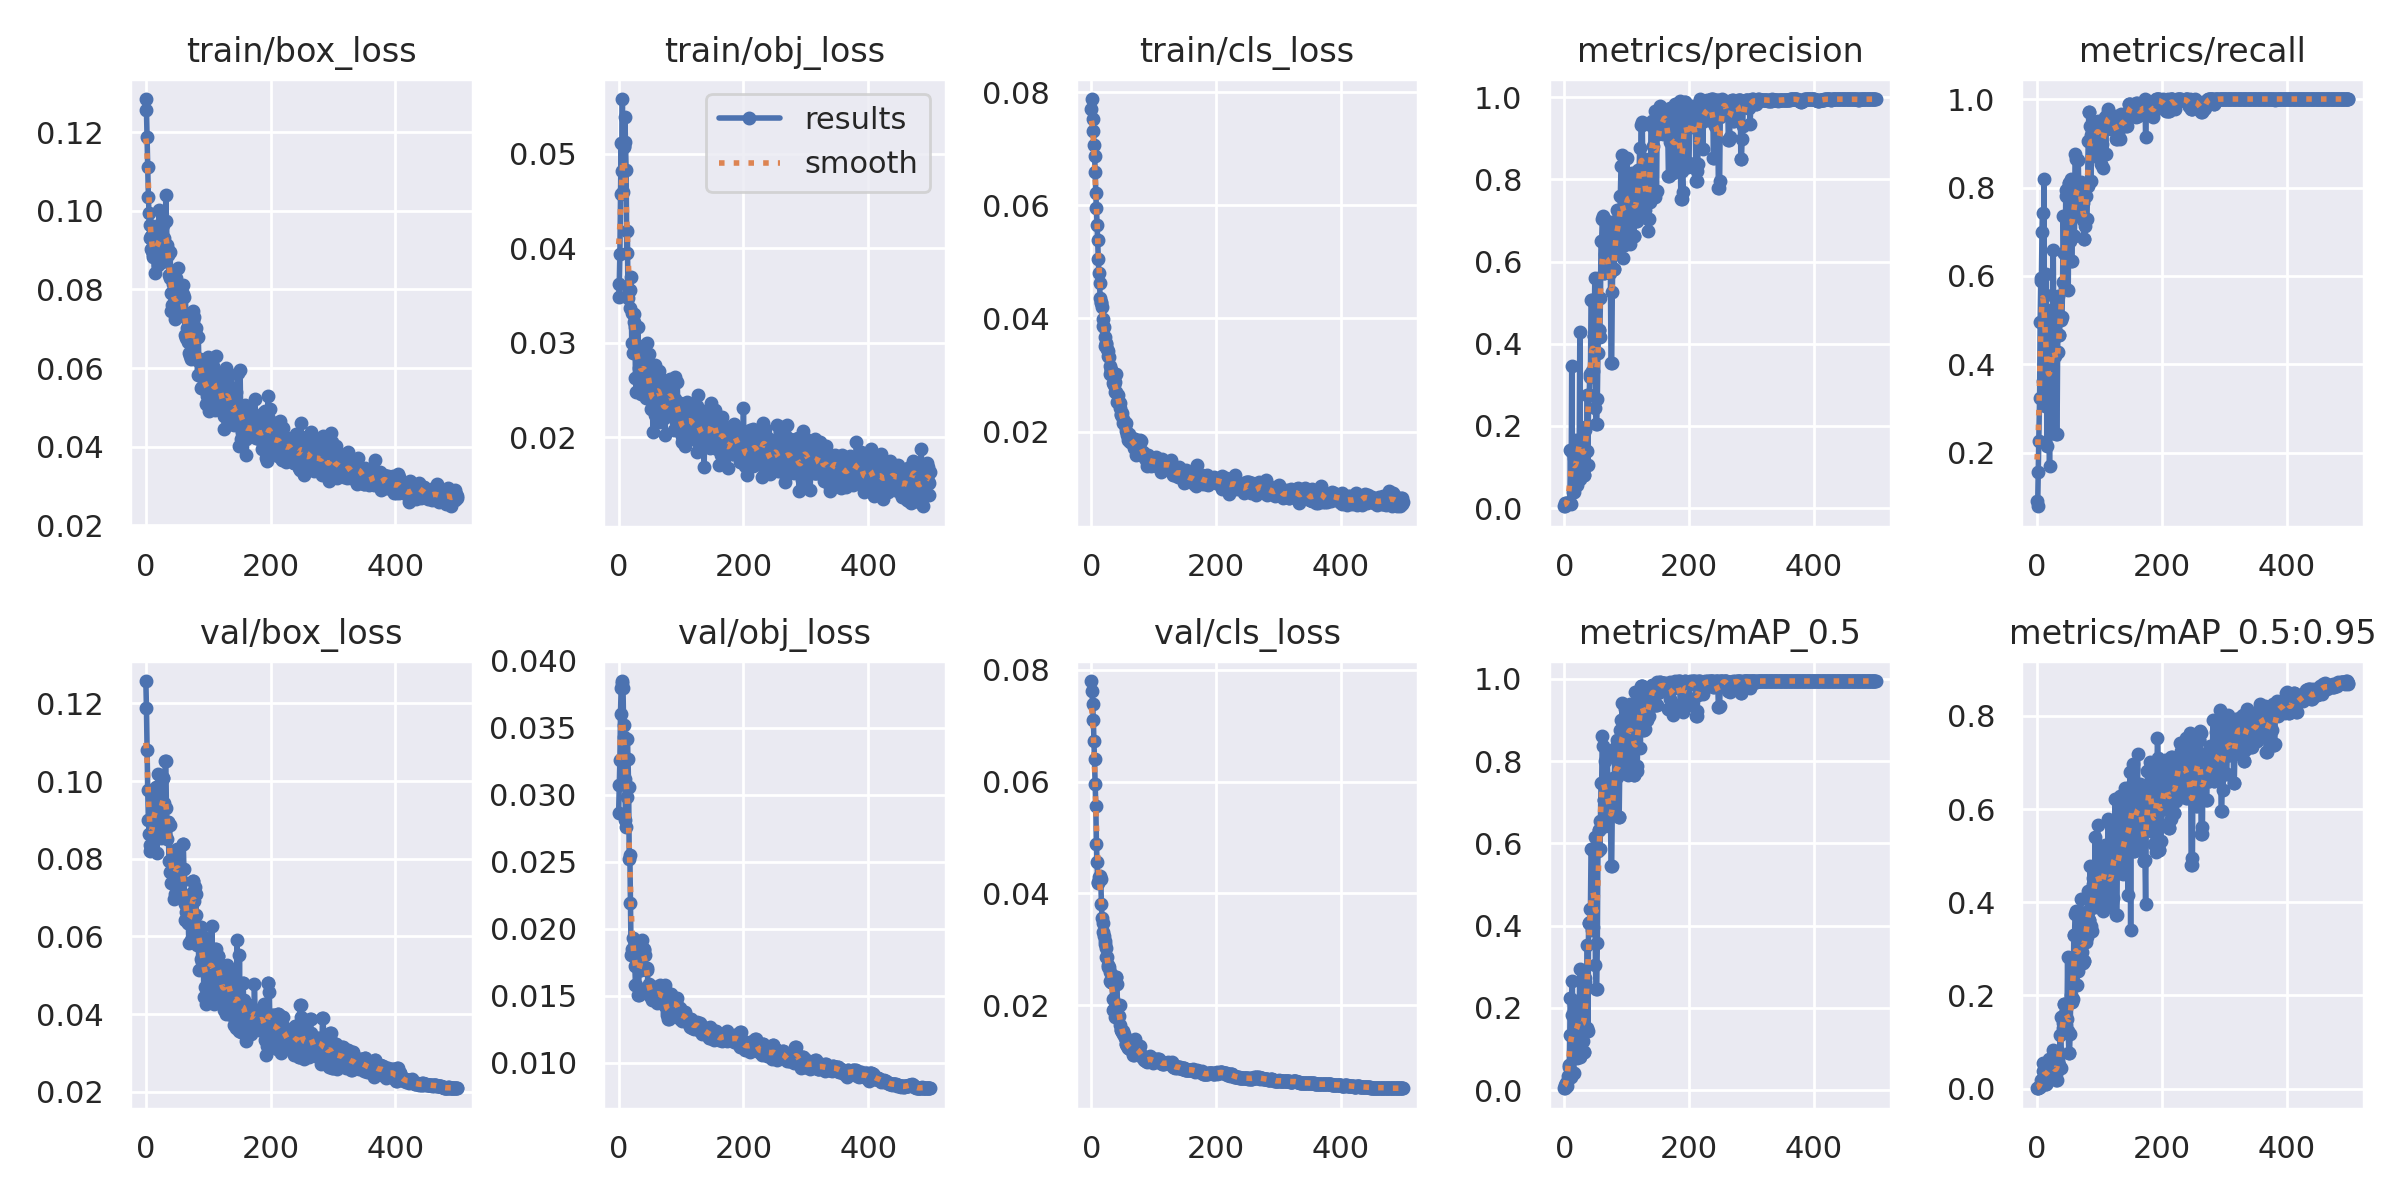

The data file committed next to this chart (first rows):
epoch, train/box_loss, train/obj_loss, train/cls_loss, metrics/precision, metrics/recall, metrics/mAP_0.5, metrics/mAP_0.5:0.95, val/box_loss, val/obj_loss, val/cls_loss, x/lr0, x/lr1, x/lr2
0, 0.1284, 0.03483, 0.07697, 0.005456, 0.09091, 0.005067, 0.0007368, 0.1258, 0.0286, 0.07799, 0.0982, 0.0002, 0.0002
1, 0.1256, 0.03623, 0.07879, 0.004683, 0.07955, 0.004717, 0.0008616, 0.1188, 0.03072, 0.07618, 0.0955, 0.000499, 0.000499
2, 0.1188, 0.03939, 0.07527, 0.01198, 0.1579, 0.01335, 0.002188, 0.1081, 0.03256, 0.0738, 0.0928, 0.0007968, 0.0007968
3, 0.1112, 0.04571, 0.07318, 0.01255, 0.2268, 0.01647, 0.002743, 0.09767, 0.03604, 0.0711, 0.09009, 0.001094, 0.001094
4, 0.1036, 0.0512, 0.07061, 0.01035, 0.3249, 0.01027, 0.002512, 0.09001, 0.03795, 0.06728, 0.08739, 0.001389, 0.001389
5, 0.09934, 0.04822, 0.06879, 0.01376, 0.4956, 0.02023, 0.004903, 0.08642, 0.03849, 0.06396, 0.08468, 0.001683, 0.001683
6, 0.09631, 0.0558, 0.06595, 0.01356, 0.5944, 0.0357, 0.009278, 0.0835, 0.03835, 0.05951, 0.08198, 0.001976, 0.001976
7, 0.09309, 0.04597, 0.06222, 0.01269, 0.5892, 0.06106, 0.01784, 0.08193, 0.03796, 0.05556, 0.07927, 0.002268, 0.002268
8, 0.09347, 0.05067, 0.05952, 0.01174, 0.6989, 0.05578, 0.01686, 0.08338, 0.03518, 0.0489, 0.07656, 0.002559, 0.002559
9, 0.0902, 0.05087, 0.05659, 0.0121, 0.7421, 0.1341, 0.03846, 0.08252, 0.03432, 0.04562, 0.07385, 0.002848, 0.002848
10, 0.08977, 0.0539, 0.05385, 0.1409, 0.3636, 0.223, 0.05556, 0.08238, 0.03117, 0.04213, 0.07114, 0.003137, 0.003137
11, 0.08868, 0.0513, 0.05044, 0.01019, 0.8197, 0.03166, 0.01076, 0.09266, 0.02812, 0.04183, 0.06842, 0.003424, 0.003424
12, 0.0882, 0.04825, 0.04806, 0.3463, 0.3068, 0.1822, 0.03994, 0.09489, 0.02759, 0.04295, 0.06571, 0.00371, 0.00371
13, 0.08896, 0.03952, 0.04623, 0.1359, 0.3409, 0.2652, 0.05299, 0.09058, 0.02985, 0.04264, 0.06299, 0.003994, 0.003994
14, 0.0842, 0.04188, 0.04355, 0.04023, 0.5577, 0.04153, 0.009113, 0.09414, 0.03415, 0.04317, 0.06028, 0.004278, 0.004278
15, 0.09545, 0.03476, 0.04294, 0.03899, 0.6043, 0.04186, 0.009618, 0.0941, 0.03266, 0.04251, 0.05756, 0.00456, 0.00456
16, 0.09207, 0.03558, 0.0428, 0.1229, 0.2159, 0.2099, 0.04467, 0.09063, 0.0306, 0.03814, 0.05484, 0.004842, 0.004842
17, 0.09303, 0.03548, 0.042, 0.08911, 0.3068, 0.1239, 0.03041, 0.09845, 0.02523, 0.03557, 0.05212, 0.005122, 0.005122
18, 0.08971, 0.03368, 0.03991, 0.08421, 0.3355, 0.1627, 0.04542, 0.08135, 0.02552, 0.03474, 0.0494, 0.0054, 0.0054
19, 0.08623, 0.03559, 0.03875, 0.1658, 0.4964, 0.2168, 0.06423, 0.08839, 0.02194, 0.0331, 0.04668, 0.005678, 0.005678
20, 0.08687, 0.03698, 0.03852, 0.09668, 0.1714, 0.09826, 0.02856, 0.1018, 0.01803, 0.03241, 0.04395, 0.005954, 0.005954
21, 0.1001, 0.03002, 0.03679, 0.05581, 0.4588, 0.0776, 0.02359, 0.09504, 0.0182, 0.03143, 0.04123, 0.00623, 0.00623
22, 0.09398, 0.03315, 0.0352, 0.1243, 0.5229, 0.1582, 0.04167, 0.09557, 0.01845, 0.03091, 0.0385, 0.006504, 0.006504
23, 0.09663, 0.02887, 0.03557, 0.1406, 0.3336, 0.1933, 0.05622, 0.08931, 0.01928, 0.03027, 0.03578, 0.006777, 0.006777
24, 0.0918, 0.03306, 0.03572, 0.1177, 0.2441, 0.1859, 0.05197, 0.09099, 0.01844, 0.02858, 0.03305, 0.007048, 0.007048
25, 0.08893, 0.03224, 0.03468, 0.4289, 0.4654, 0.2952, 0.08277, 0.08539, 0.01857, 0.02863, 0.03032, 0.007319, 0.007319
26, 0.08688, 0.03164, 0.03431, 0.07129, 0.6589, 0.08012, 0.02389, 0.09437, 0.01718, 0.02714, 0.02759, 0.007588, 0.007588
27, 0.09641, 0.02622, 0.03329, 0.1389, 0.4254, 0.1732, 0.04551, 0.1008, 0.01579, 0.02694, 0.02486, 0.007856, 0.007856
28, 0.09683, 0.02476, 0.03313, 0.1389, 0.4254, 0.1732, 0.04551, 0.1008, 0.01579, 0.02694, 0.02212, 0.008123, 0.008123
29, 0.09304, 0.02979, 0.03164, 0.1458, 0.42, 0.1958, 0.04163, 0.09432, 0.01729, 0.02589, 0.01939, 0.008389, 0.008389
30, 0.0888, 0.0296, 0.03021, 0.1063, 0.4959, 0.1199, 0.03224, 0.08623, 0.01883, 0.02431, 0.01665, 0.008653, 0.008653
31, 0.08931, 0.03164, 0.03087, 0.08128, 0.2423, 0.09199, 0.01881, 0.1051, 0.01502, 0.02421, 0.01392, 0.008917, 0.008917
32, 0.104, 0.02664, 0.03083, 0.08128, 0.2423, 0.09199, 0.01881, 0.1051, 0.01502, 0.02421, 0.01118, 0.009179, 0.009179
33, 0.09744, 0.02736, 0.03037, 0.1986, 0.4291, 0.2622, 0.06047, 0.09297, 0.0177, 0.025, 0.009347, 0.009347, 0.009347
34, 0.09123, 0.02784, 0.02981, 0.1904, 0.5541, 0.2727, 0.07979, 0.08498, 0.01808, 0.02111, 0.009347, 0.009347, 0.009347
35, 0.09005, 0.02581, 0.02867, 0.139, 0.4666, 0.1513, 0.05063, 0.08936, 0.01694, 0.01914, 0.009327, 0.009327, 0.009327
36, 0.08864, 0.02459, 0.02819, 0.139, 0.4666, 0.1513, 0.05063, 0.08936, 0.01694, 0.01914, 0.009307, 0.009307, 0.009307
37, 0.08376, 0.02798, 0.02693, 0.2754, 0.5078, 0.3523, 0.1148, 0.07953, 0.01816, 0.01878, 0.009287, 0.009287, 0.009287
38, 0.08297, 0.02877, 0.02871, 0.1061, 0.5002, 0.1442, 0.04448, 0.08868, 0.01919, 0.01784, 0.009267, 0.009267, 0.009267
39, 0.0895, 0.02677, 0.03024, 0.276, 0.5081, 0.406, 0.1536, 0.07661, 0.01848, 0.025, 0.009248, 0.009248, 0.009248
40, 0.07921, 0.02685, 0.02698, 0.276, 0.5081, 0.406, 0.1536, 0.07661, 0.01848, 0.025, 0.009228, 0.009228, 0.009228
41, 0.07461, 0.02946, 0.02522, 0.3255, 0.5861, 0.4083, 0.1399, 0.07372, 0.01839, 0.02374, 0.009208, 0.009208, 0.009208
42, 0.0761, 0.02726, 0.02645, 0.3186, 0.7356, 0.4403, 0.1293, 0.07894, 0.01807, 0.01797, 0.009188, 0.009188, 0.009188
43, 0.08127, 0.02629, 0.02543, 0.5058, 0.6525, 0.5862, 0.1823, 0.07761, 0.01697, 0.01803, 0.009168, 0.009168, 0.009168
44, 0.08252, 0.02417, 0.02519, 0.5058, 0.6525, 0.5862, 0.1823, 0.07761, 0.01697, 0.01803, 0.009149, 0.009149, 0.009149
45, 0.07617, 0.02719, 0.02512, 0.3332, 0.5731, 0.3898, 0.1615, 0.06963, 0.01709, 0.01998, 0.009129, 0.009129, 0.009129
46, 0.07252, 0.02999, 0.02421, 0.3345, 0.7816, 0.3971, 0.1373, 0.07102, 0.01693, 0.01648, 0.009109, 0.009109, 0.009109
47, 0.07545, 0.02682, 0.02313, 0.42, 0.795, 0.5806, 0.1489, 0.08027, 0.01552, 0.01558, 0.009089, 0.009089, 0.009089
48, 0.08289, 0.02442, 0.02294, 0.42, 0.795, 0.5806, 0.1489, 0.08027, 0.01552, 0.01558, 0.009069, 0.009069, 0.009069
49, 0.07536, 0.02878, 0.02331, 0.5611, 0.6355, 0.6148, 0.2823, 0.07051, 0.0159, 0.01516, 0.00905, 0.00905, 0.00905
50, 0.07325, 0.02405, 0.02159, 0.244, 0.5677, 0.3033, 0.1234, 0.08245, 0.01503, 0.01547, 0.00903, 0.00903, 0.00903
51, 0.07899, 0.02554, 0.02227, 0.206, 0.8095, 0.246, 0.07729, 0.08125, 0.01497, 0.01485, 0.00901, 0.00901, 0.00901
52, 0.08545, 0.02301, 0.02156, 0.206, 0.8095, 0.246, 0.07729, 0.08125, 0.01497, 0.01485, 0.00899, 0.00899, 0.00899
53, 0.07824, 0.02473, 0.02124, 0.2647, 0.678, 0.3571, 0.1172, 0.07348, 0.01536, 0.01427, 0.00897, 0.00897, 0.00897
54, 0.075, 0.02404, 0.02114, 0.3787, 0.8196, 0.5817, 0.1999, 0.07769, 0.01468, 0.01416, 0.008951, 0.008951, 0.008951
55, 0.0771, 0.02051, 0.02151, 0.4338, 0.6343, 0.6325, 0.1862, 0.07463, 0.01566, 0.01313, 0.008931, 0.008931, 0.008931
56, 0.07594, 0.02394, 0.02005, 0.4338, 0.6343, 0.6325, 0.1862, 0.07463, 0.01566, 0.01313, 0.008911, 0.008911, 0.008911
57, 0.07491, 0.02607, 0.01944, 0.4157, 0.742, 0.5872, 0.1927, 0.07399, 0.01533, 0.01271, 0.008891, 0.008891, 0.008891
58, 0.07767, 0.02763, 0.01854, 0.5107, 0.778, 0.6556, 0.2195, 0.07427, 0.01541, 0.01308, 0.008871, 0.008871, 0.008871
59, 0.07894, 0.02238, 0.01935, 0.6498, 0.6896, 0.747, 0.3288, 0.0838, 0.01469, 0.01237, 0.008852, 0.008852, 0.008852
... 440 more rows
